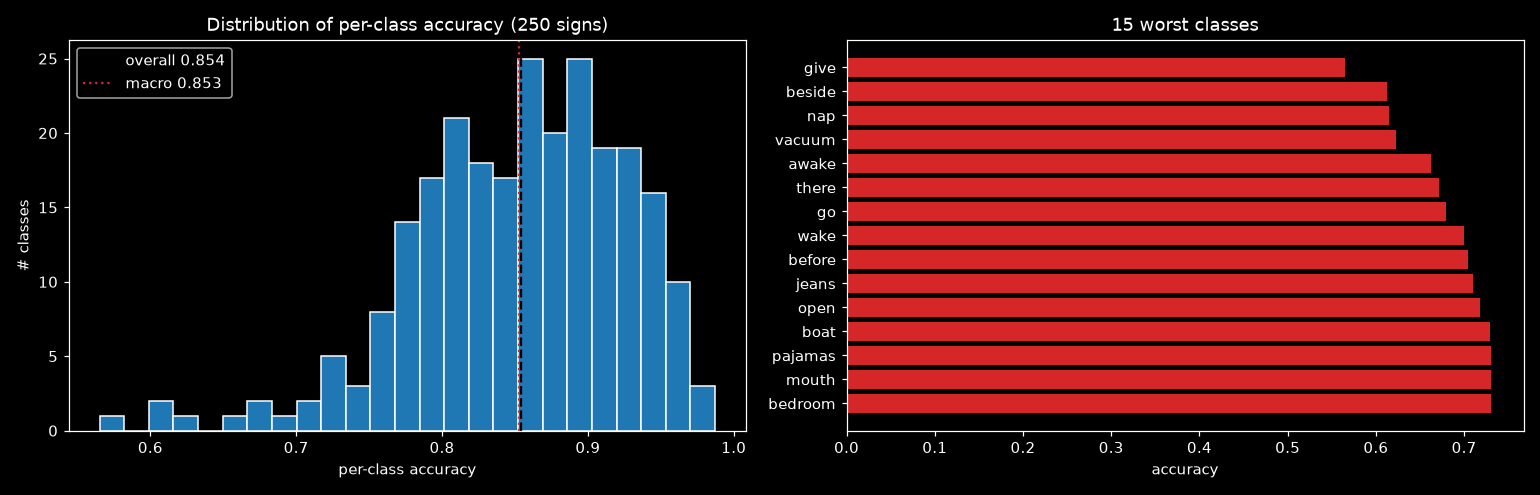

The file beside this chart, header and first rows:
label, sign, accuracy, n_val
95, give, 0.5652, 69
21, beside, 0.6129, 62
150, nap, 0.6154, 78
231, vacuum, 0.623, 61
11, awake, 0.6625, 80
216, there, 0.6712, 73
97, go, 0.6795, 78
233, wake, 0.7, 80
20, before, 0.7042, 71
126, jeans, 0.7105, 76
161, open, 0.7183, 71
27, boat, 0.7297, 74
166, pajamas, 0.7308, 78
149, mouth, 0.7308, 78
18, bedroom, 0.7308, 78
42, child, 0.7429, 70
160, on, 0.7432, 74
225, touch, 0.7432, 74
241, will, 0.7568, 74
13, bad, 0.76, 75
205, stay, 0.76, 75
152, night, 0.7612, 67
184, read, 0.7639, 72
134, lips, 0.7654, 81
3, all, 0.7662, 77
249, zipper, 0.7667, 60
70, empty, 0.7703, 74
206, sticky, 0.7714, 70
41, cheek, 0.7733, 75
170, person, 0.7742, 62
179, puppy, 0.7746, 71
36, car, 0.7746, 71
108, have, 0.7761, 67
202, snack, 0.7763, 76
235, wet, 0.7763, 76
107, hate, 0.7778, 72
111, hear, 0.7778, 81
244, yes, 0.7792, 77
188, room, 0.7838, 74
53, cut, 0.7838, 74
15, bath, 0.7857, 70
191, say, 0.7867, 75
139, make, 0.7875, 80
167, pen, 0.7875, 80
215, that, 0.7895, 76
76, fast, 0.7917, 72
127, jump, 0.7922, 77
124, into, 0.7945, 73
187, ride, 0.7971, 69
208, story, 0.7973, 74
28, book, 0.7973, 74
40, chair, 0.7973, 74
46, close, 0.8, 75
144, mitten, 0.8, 75
222, tongue, 0.8, 75
217, think, 0.8, 80
5, animal, 0.8, 70
200, sleepy, 0.8025, 81
80, finger, 0.8026, 76
84, fish, 0.8026, 76
... 190 more rows
